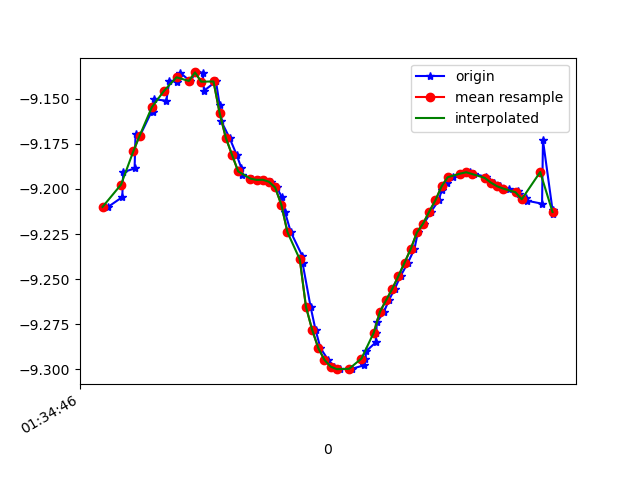

Values plotted in this chart, from the file beside it:
1618191286138, 886949087552546, -9.209937, -3.3392572, 0.2577163
1618191286184, 886949106783316, -9.204, -3.347, 0.3357
1618191286187, 886949126014086, -9.191, -3.39, 0.276
1618191286224, 886949145244856, -9.189, -3.392, 0.3169
1618191286227, 886949164475626, -9.17, -3.445, 0.2997
1618191286241, 886949183706396, -9.171, -3.439, 0.3355
1618191286282, 886949202937166, -9.156, -3.479, 0.3169
1618191286285, 886949222167936, -9.158, -3.472, 0.3569
1618191286288, 886949241398706, -9.15, -3.496, 0.2986
1618191286327, 886949260629476, -9.151, -3.487, 0.3741
1618191286337, 886949279860246, -9.14, -3.525, 0.2752
1618191286363, 886949299091016, -9.141, -3.512, 0.3915
1618191286372, 886949318321786, -9.136, -3.538, 0.2528
1618191286404, 886949337552556, -9.14, -3.506, 0.4507
1618191286424, 886949356783326, -9.135, -3.537, 0.2768
1618191286445, 886949376014096, -9.136, -3.526, 0.3862
1618191286449, 886949395244866, -9.146, -3.507, 0.3194
1618191286488, 886949414475636, -9.14, -3.509, 0.4204
1618191286500, 886949433706406, -9.154, -3.483, 0.3487
1618191286505, 886949452937176, -9.162, -3.467, 0.2686
1618191286532, 886949472167946, -9.172, -3.443, 0.2592
1618191286555, 886949491398716, -9.181, -3.418, 0.2597
1618191286570, 886949510629486, -9.188, -3.398, 0.268
1618191286574, 886949529860256, -9.192, -3.386, 0.2766
1618191286604, 886949549091026, -9.194, -3.38, 0.2842
1618191286627, 886949568321796, -9.195, -3.378, 0.2819
1618191286645, 886949587552566, -9.195, -3.38, 0.2683
1618191286666, 886949606783336, -9.196, -3.378, 0.2511
1618191286685, 886949626014106, -9.199, -3.37, 0.234
1618191286702, 886949645244876, -9.205, -3.357, 0.216
1618191286712, 886949664475646, -9.213, -3.335, 0.1977
1618191286731, 886949683706416, -9.224, -3.305, 0.1891
1618191286768, 886949702937186, -9.237, -3.268, 0.1897
1618191286769, 886949722167956, -9.241, -3.256, 0.2098
1618191286795, 886949741398726, -9.265, -3.186, 0.2092
1618191286811, 886949760629496, -9.278, -3.148, 0.2244
1618191286827, 886949779860266, -9.288, -3.116, 0.2407
1618191286852, 886949799232181, -9.295, -3.096, 0.2539
1618191286872, 886949818462951, -9.298, -3.084, 0.263
1618191286890, 886949837693721, -9.3, -3.079, 0.2716
1618191286928, 886949856924491, -9.3, -3.079, 0.2811
1618191286969, 886949876155261, -9.298, -3.084, 0.2905
1618191286973, 886949895386031, -9.294, -3.094, 0.2952
1618191286975, 886949914616801, -9.29, -3.106, 0.2971
1618191287006, 886949933847571, -9.285, -3.121, 0.2989
1618191287008, 886949953078341, -9.28, -3.136, 0.2996
1618191287010, 886949972309111, -9.274, -3.154, 0.301
1618191287033, 886949991539881, -9.268, -3.171, 0.301
1618191287049, 886950010770651, -9.262, -3.189, 0.3023
1618191287068, 886950030001421, -9.255, -3.207, 0.3032
1618191287087, 886950049232191, -9.248, -3.228, 0.3019
1618191287111, 886950068462961, -9.241, -3.249, 0.2994
1618191287132, 886950087693731, -9.233, -3.271, 0.2985
1618191287143, 886950106924501, -9.224, -3.297, 0.2934
1618191287163, 886950126155271, -9.219, -3.31, 0.2974
1618191287186, 886950145386041, -9.213, -3.329, 0.2941
1618191287211, 886950164616811, -9.206, -3.347, 0.2912
1618191287220, 886950183847581, -9.201, -3.362, 0.2871
1618191287239, 886950203078351, -9.196, -3.374, 0.2806
1618191287258, 886950222309121, -9.193, -3.383, 0.2756
1618191287283, 886950241539891, -9.192, -3.388, 0.2728
... 15 more rows
